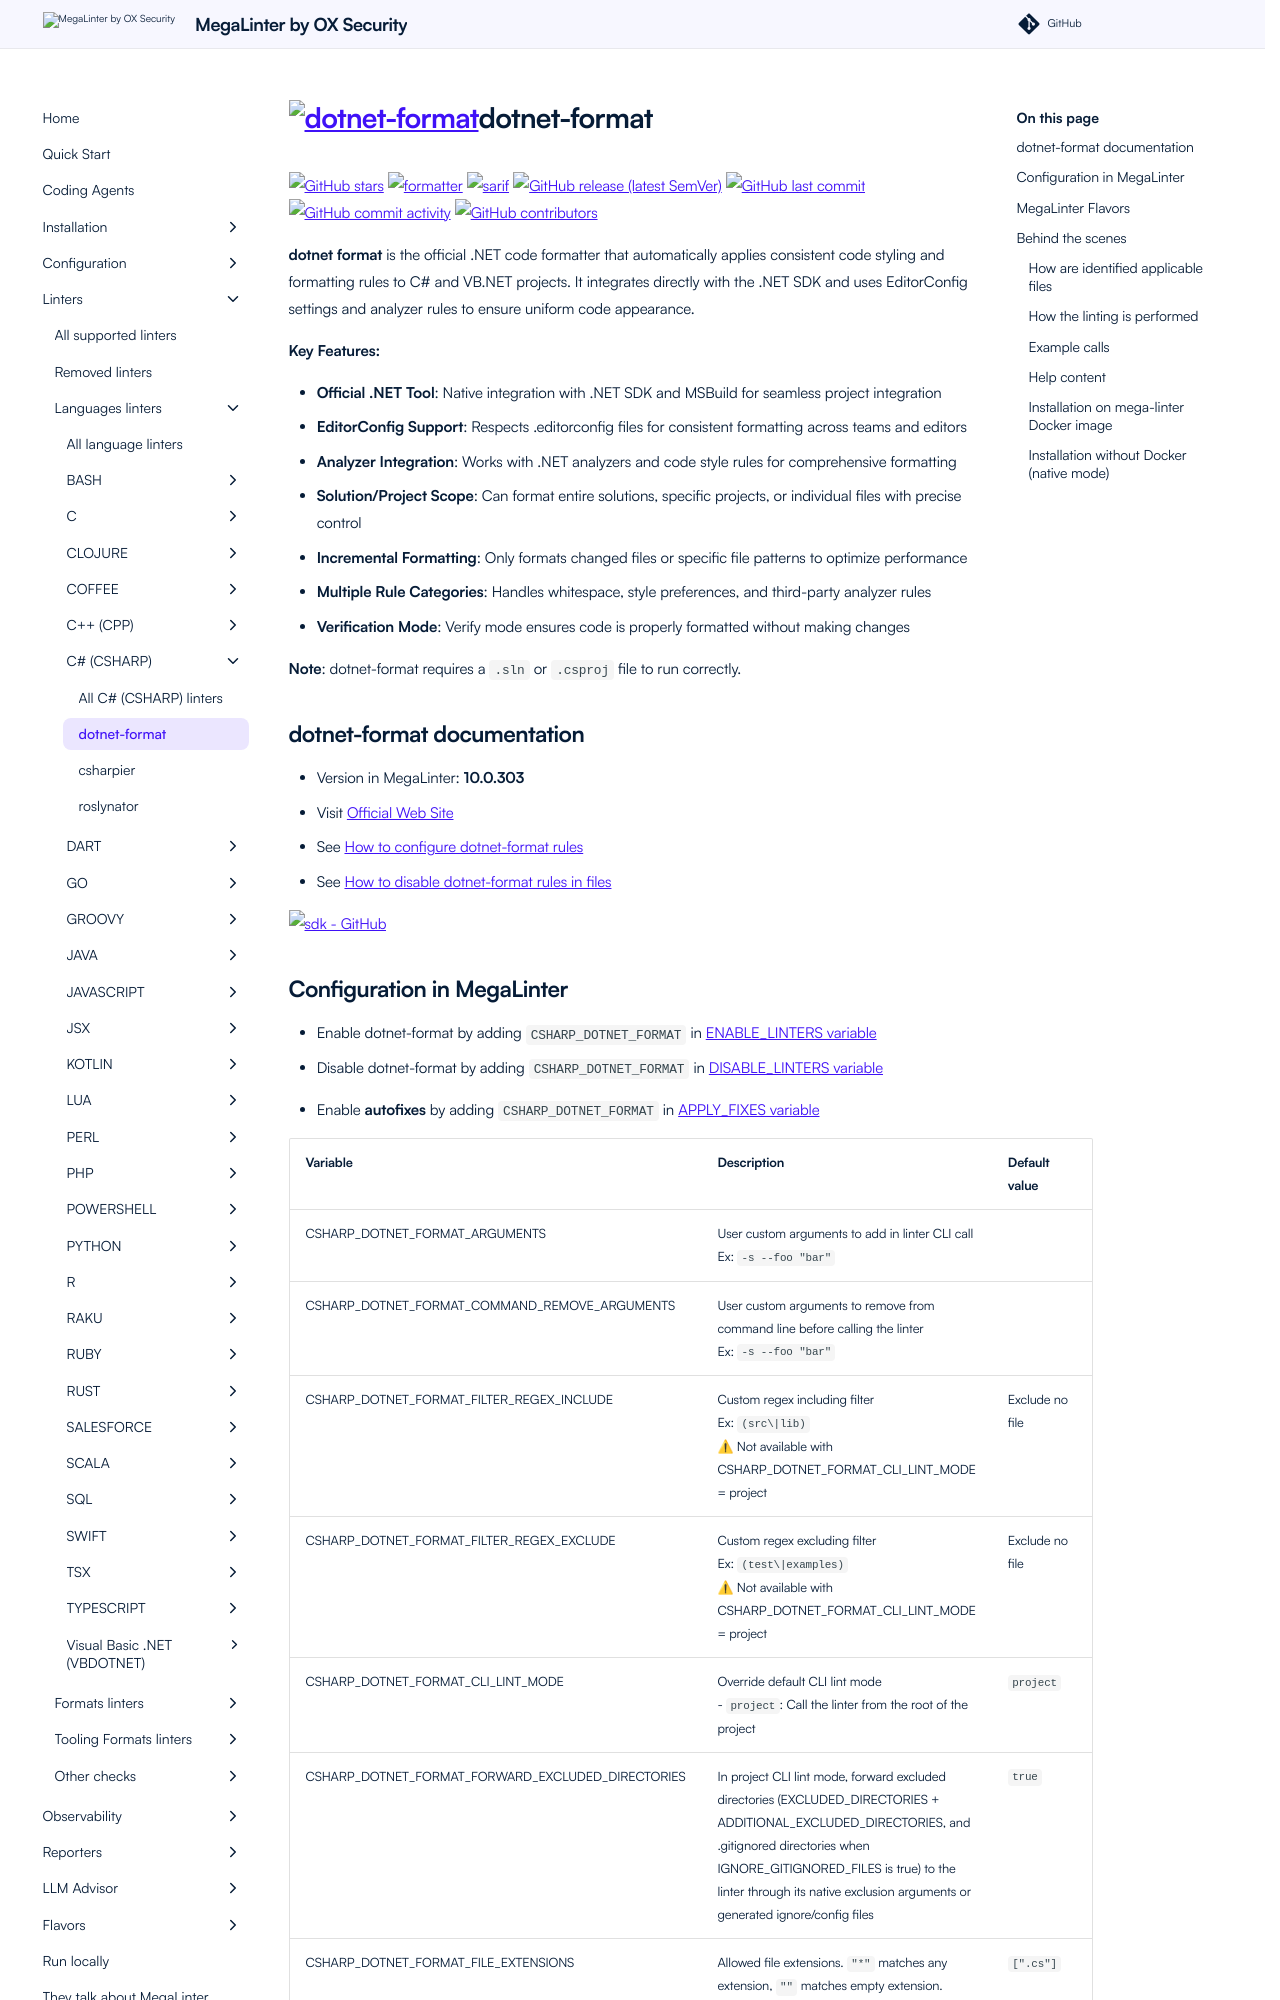

repository: oxsecurity/megalinter · page: beta/descriptors/csharp_dotnet_format/index.html · generator: mkdocs

---
title: dotnet-format configuration in MegaLinter
description: How to use dotnet-format (configure, ignore files, ignore errors, help & version documentations) to analyze CSHARP files
---
<!-- markdownlint-disable MD033 MD041 MD046 -->
<!-- @generated by .automation/build.py, please don't update manually -->
# <a href="https://docs.microsoft.com/en-us/dotnet/core/tools/dotnet-format" target="blank" title="Visit linter Web Site"><img src="https://user-images.githubusercontent.com/9797472/61659851-6bbdc880-ac7d-11e9-95f7-d30c7de1a18a.png" alt="dotnet-format" height="100px" class="megalinter-logo"></a>dotnet-format
[![GitHub stars](https://img.shields.io/github/stars/dotnet/sdk?cacheSeconds=3600)](https://github.com/dotnet/sdk) ![formatter](https://shields.io/badge/-format-yellow) ![sarif](https://shields.io/badge/-SARIF-orange) [![GitHub release (latest SemVer)](https://img.shields.io/github/v/release/dotnet/sdk?sort=semver)](https://github.com/dotnet/sdk/releases) [![GitHub last commit](https://img.shields.io/github/last-commit/dotnet/sdk)](https://github.com/dotnet/sdk/commits) [![GitHub commit activity](https://img.shields.io/github/commit-activity/y/dotnet/sdk)](https://github.com/dotnet/sdk/graphs/commit-activity/) [![GitHub contributors](https://img.shields.io/github/contributors/dotnet/sdk)](https://github.com/dotnet/sdk/graphs/contributors/)

**dotnet format** is the official .NET code formatter that automatically applies consistent code styling and formatting rules to C# and VB.NET projects. It integrates directly with the .NET SDK and uses EditorConfig settings and analyzer rules to ensure uniform code appearance.

**Key Features:**

- **Official .NET Tool**: Native integration with .NET SDK and MSBuild for seamless project integration
- **EditorConfig Support**: Respects .editorconfig files for consistent formatting across teams and editors
- **Analyzer Integration**: Works with .NET analyzers and code style rules for comprehensive formatting
- **Solution/Project Scope**: Can format entire solutions, specific projects, or individual files with precise control
- **Incremental Formatting**: Only formats changed files or specific file patterns to optimize performance
- **Multiple Rule Categories**: Handles whitespace, style preferences, and third-party analyzer rules
- **Verification Mode**: Verify mode ensures code is properly formatted without making changes

**Note**: dotnet-format requires a `.sln` or `.csproj` file to run correctly.

## dotnet-format documentation

- Version in MegaLinter: **10.0.303**
- Visit [Official Web Site](https://docs.microsoft.com/en-us/dotnet/core/tools/dotnet-format){target=_blank}
- See [How to configure dotnet-format rules](https://github.com/dotnet/sdk/tree/main/documentation/format/docs){target=_blank}
- See [How to disable dotnet-format rules in files](https://docs.microsoft.com/en-us/dotnet/fundamentals/code-analysis/suppress-warnings){target=_blank}

[![sdk - GitHub](https://github-stats-extended.vercel.app/api/pin/?username=dotnet&repo=sdk&show_owner=true)](https://github.com/dotnet/sdk){target=_blank}
